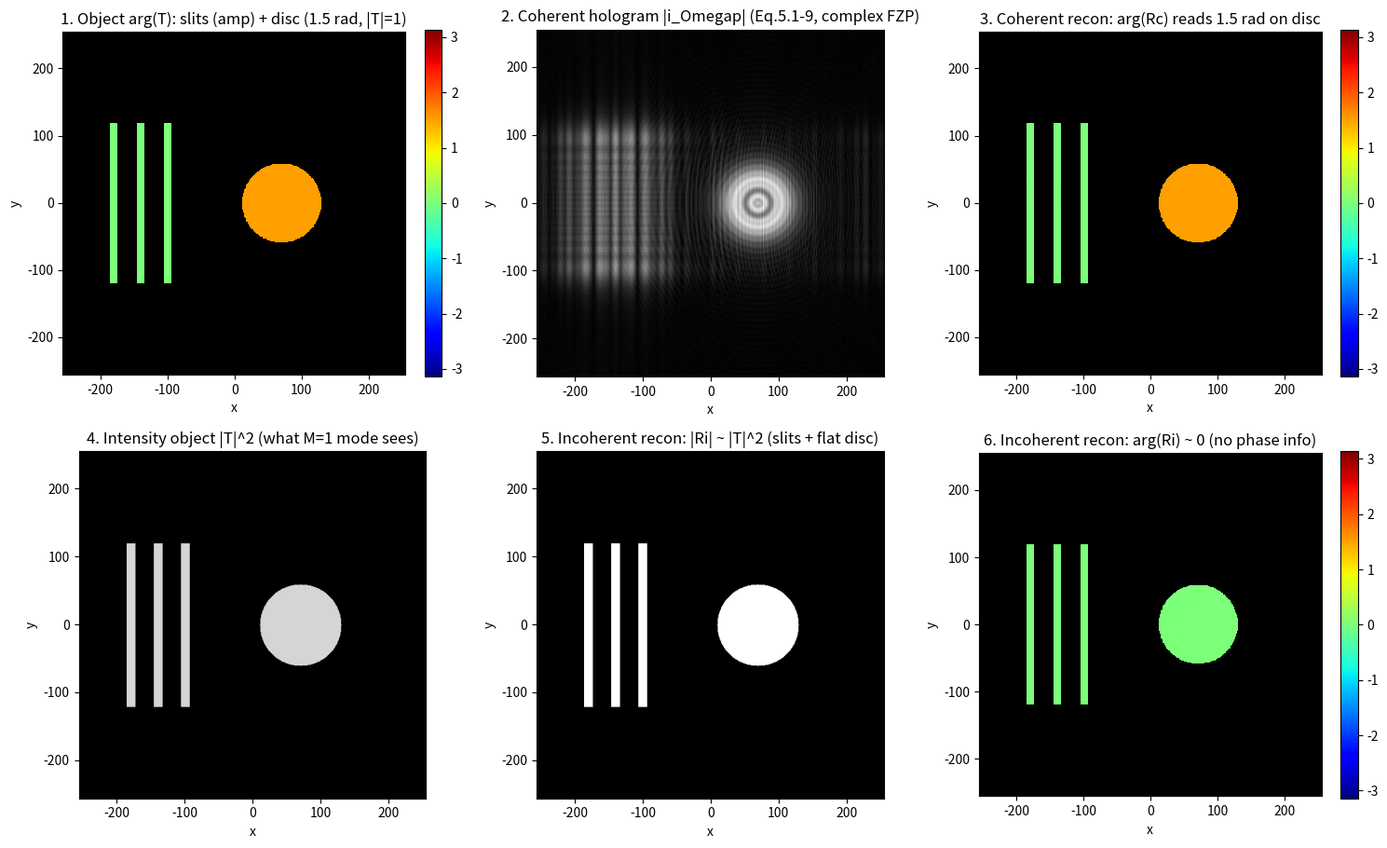

Source code (Python):
# ===== 书 5.1 · 相干模式 vs 非相干模式记录（式 5.1-6b / 5.1-6c，例 5.1 式 5.1-9）=====
# 演示广义双瞳处理器的核心结论（Poon & Indebetouw 2003）：
#   - 非相干模式（开掩膜 M=1）：记录的是强度物体 |T|^2，纯相位结构完全不可见（式 5.1-6c）；
#   - 相干模式（针孔掩膜 M=delta 且 p1=delta）：记录的是振幅物体 T 本身（式 5.1-6b），
#     p2=1 时就是例 5.1 的"复菲涅耳波带片全息图"（式 5.1-9）。
# 物体设计：三缝（振幅物体）+ 纯相位圆盘（|T|=1，相位 1.5 rad）。
#
# 严格书约定：前向变换 +j 指数 -> numpy 用 ifft2*N^2 实现；逆变换 -j 指数 -> fft2/N^2。
# （MATLAB 同理：ifft2(...)*N^2 与 fft2(...)/N^2，见同目录 .m 文件。）
#
# MATLAB / Python 差异提示：
# 1) numpy 的 meshgrid 默认 'xy'；MATLAB 的 meshgrid 同为 [X,Y]=meshgrid(x,y)，
#    两者数组均是 (行=y, 列=x)，一致。
# 2) plt.imshow 加 origin='lower' 让 y 轴向上（MATLAB imagesc 默认 y 向上）。

import numpy as np
import matplotlib.pyplot as plt

# ----- 0. 网格与书协议的傅里叶封装 -----
N = 512
dx = 1.0                      # 任意单位（无量纲演示）
lam0 = 0.5
k0 = 2 * np.pi / lam0
z0 = 2000.0                   # 物体前表面到焦点 c 的距离（式 5.1-1b 的 z+z0 取 z=0）

x = (np.arange(N) - N // 2) * dx
X, Y = np.meshgrid(x, x)                     # (行=y, 列=x)
KX = 2 * np.pi * np.fft.fftfreq(N, d=dx)
KX, KY = np.meshgrid(KX, KX)
K2 = KX**2 + KY**2

def fwd(u):                                   # 书前向变换（+j 指数）
    return np.fft.ifft2(u) * N**2

def inv(U):                                   # 书逆变换（-j 指数）
    return np.fft.fft2(U) / N**2

def propagate(u, z):                          # 菲涅耳传播（式 2.3-13 传递函数）
    return inv(fwd(u) * np.exp(-1j * k0 * z) * np.exp(1j * z * K2 / (2 * k0)))

# ----- 1. 物体 T(x,y;z=0)：振幅三缝 + 纯相位圆盘 -----
T = np.zeros((N, N), dtype=complex)
for xc in (-180.0, -140.0, -100.0):           # 三条振幅缝（宽 12）
    T[(np.abs(X - xc) <= 6) & (np.abs(Y) <= 120)] = 1.0
disc = (X - 70.0)**2 + Y**2 <= 60.0**2         # 纯相位圆盘：零吸收，相位延迟 1.5 rad
T[disc] = np.exp(1j * 1.5)

# ----- 2. 相干模式记录（式 5.1-6b + 例 5.1 的 p2=1 -> 式 5.1-9）-----
# i_Omegap(x,y) = exp[-j k0 (z+z0)] * j k0 / (2 pi (z+z0)) * [ chirp(z+z0) * T ]
# 其中 chirp(Z) = exp[-j k0 (x^2+y^2) / (2Z)]，其频谱是 exp[+j Z k^2 / (2 k0)]。
A_coh = 1j * k0 / (2 * np.pi * z0) * np.exp(-1j * k0 * z0)          # 式 (5.1-9) 前因子
Coh = A_coh * inv(fwd(T) * np.exp(1j * z0 * K2 / (2 * k0)))          # 复 FZP 全息图

# 相干重建：把全息图当透射片，反向共轭传播即得 T（乘回前因子）
Rc = inv(fwd(Coh) * np.exp(-1j * z0 * K2 / (2 * k0))) / A_coh

# ----- 3. 非相干模式记录（式 5.1-6c，M=1；p1=1 球面波 + p2=delta 平面波，同 ch3 标准 OSH）-----
# i_Omegap = P1* P2 与 |T|^2 的相关 = |T|^2 与复共轭核的卷积；取 ch3 (3.5-5) 的 +chirp 分支：
# H = |T|^2 * exp[+j k0 r^2 / (2 z0)] * k0/(2 pi z0)，其频谱是 exp[-j z0 k^2 / (2 k0)]。
I2 = np.abs(T)**2
A_inc = k0 / (2 * np.pi * z0)
Inc = A_inc * inv(fwd(I2) * np.exp(-1j * z0 * K2 / (2 * k0)))        # 复 FZP 全息图（强度物体）

Ri = inv(fwd(Inc) * np.exp(1j * z0 * K2 / (2 * k0))) / A_inc         # 重建回 |T|^2

# ----- 4. 数值验证 -----
def corr(a, b):
    a = a.ravel() - a.mean(); b = b.ravel() - b.mean()
    return float(a @ b / (np.linalg.norm(a) * np.linalg.norm(b)))

ph_coh = np.angle(np.mean(Rc[disc]))            # 相干重建在圆盘上读出的相位
ph_inc = np.angle(np.mean(Ri[disc]))            # 非相干重建在圆盘上读出的相位
print('--- 式 5.1-6b（相干） vs 5.1-6c（非相干）记录对比 ---')
print(f'相干重建：corr(|Rc|, |T|)   = {corr(np.abs(Rc), np.abs(T)):+.4f}')
print(f'相干重建：圆盘相位读出     = {ph_coh:+.4f} rad（真值 1.5，纯相位结构被完整记录）')
print(f'非相干重建：corr(|Ri|,|T|^2) = {corr(np.abs(Ri), I2):+.4f}')
print(f'非相干重建：圆盘相位读出   = {ph_inc:+.4f} rad（只记录了 |T|^2，相位信息丢失）')
print('结论：掩膜从"开"换到"针孔"，记录对象从 |T|^2 变成 T —— 这就是 3-D 复相干处理的入口')

# ----- 5. 可视化（振幅为零处相位无定义，遮成黑色避免"angle(0±eps) 噪声"误导）-----
def phase_masked(U, floor=1e-9):
    ph = np.angle(U)
    ph[np.abs(U) < floor] = np.nan
    return ph

def arg_object(T):
    ph = np.angle(T)
    ph[np.abs(T) < 1e-9] = np.nan
    return ph

plt.rcParams['figure.facecolor'] = 'white'
fig, ax = plt.subplots(2, 3, figsize=(15, 9.2))
ext = [x[0], x[-1], x[0], x[-1]]
cmap = plt.get_cmap('jet').with_extremes(bad='k')
im = ax[0, 0].imshow(arg_object(T), extent=ext, cmap=cmap, vmin=-np.pi, vmax=np.pi)
ax[0, 0].set_title('1. Object arg(T): slits (amp) + disc (1.5 rad, |T|=1)')
plt.colorbar(im, ax=ax[0, 0], fraction=0.046)
ax[0, 1].imshow(np.abs(Coh), extent=ext, cmap='gray')
ax[0, 1].set_title('2. Coherent hologram |i_Omegap| (Eq.5.1-9, complex FZP)')
im = ax[0, 2].imshow(phase_masked(Rc), extent=ext, cmap=cmap, vmin=-np.pi, vmax=np.pi)
ax[0, 2].set_title('3. Coherent recon: arg(Rc) reads 1.5 rad on disc')
plt.colorbar(im, ax=ax[0, 2], fraction=0.046)

ax[1, 0].imshow(I2, extent=ext, cmap='gray', vmin=0, vmax=1.2)
ax[1, 0].set_title('4. Intensity object |T|^2 (what M=1 mode sees)')
ax[1, 1].imshow(np.abs(Ri), extent=ext, cmap='gray')
ax[1, 1].set_title('5. Incoherent recon: |Ri| ~ |T|^2 (slits + flat disc)')
im = ax[1, 2].imshow(phase_masked(Ri), extent=ext, cmap=cmap, vmin=-np.pi, vmax=np.pi)
ax[1, 2].set_title('6. Incoherent recon: arg(Ri) ~ 0 (no phase info)')
plt.colorbar(im, ax=ax[1, 2], fraction=0.046)
for a in ax.flat:
    a.set_xlabel('x'); a.set_ylabel('y')
plt.tight_layout()
plt.savefig('sim-coherent-incoherent.png', dpi=150, bbox_inches='tight')
plt.show()
